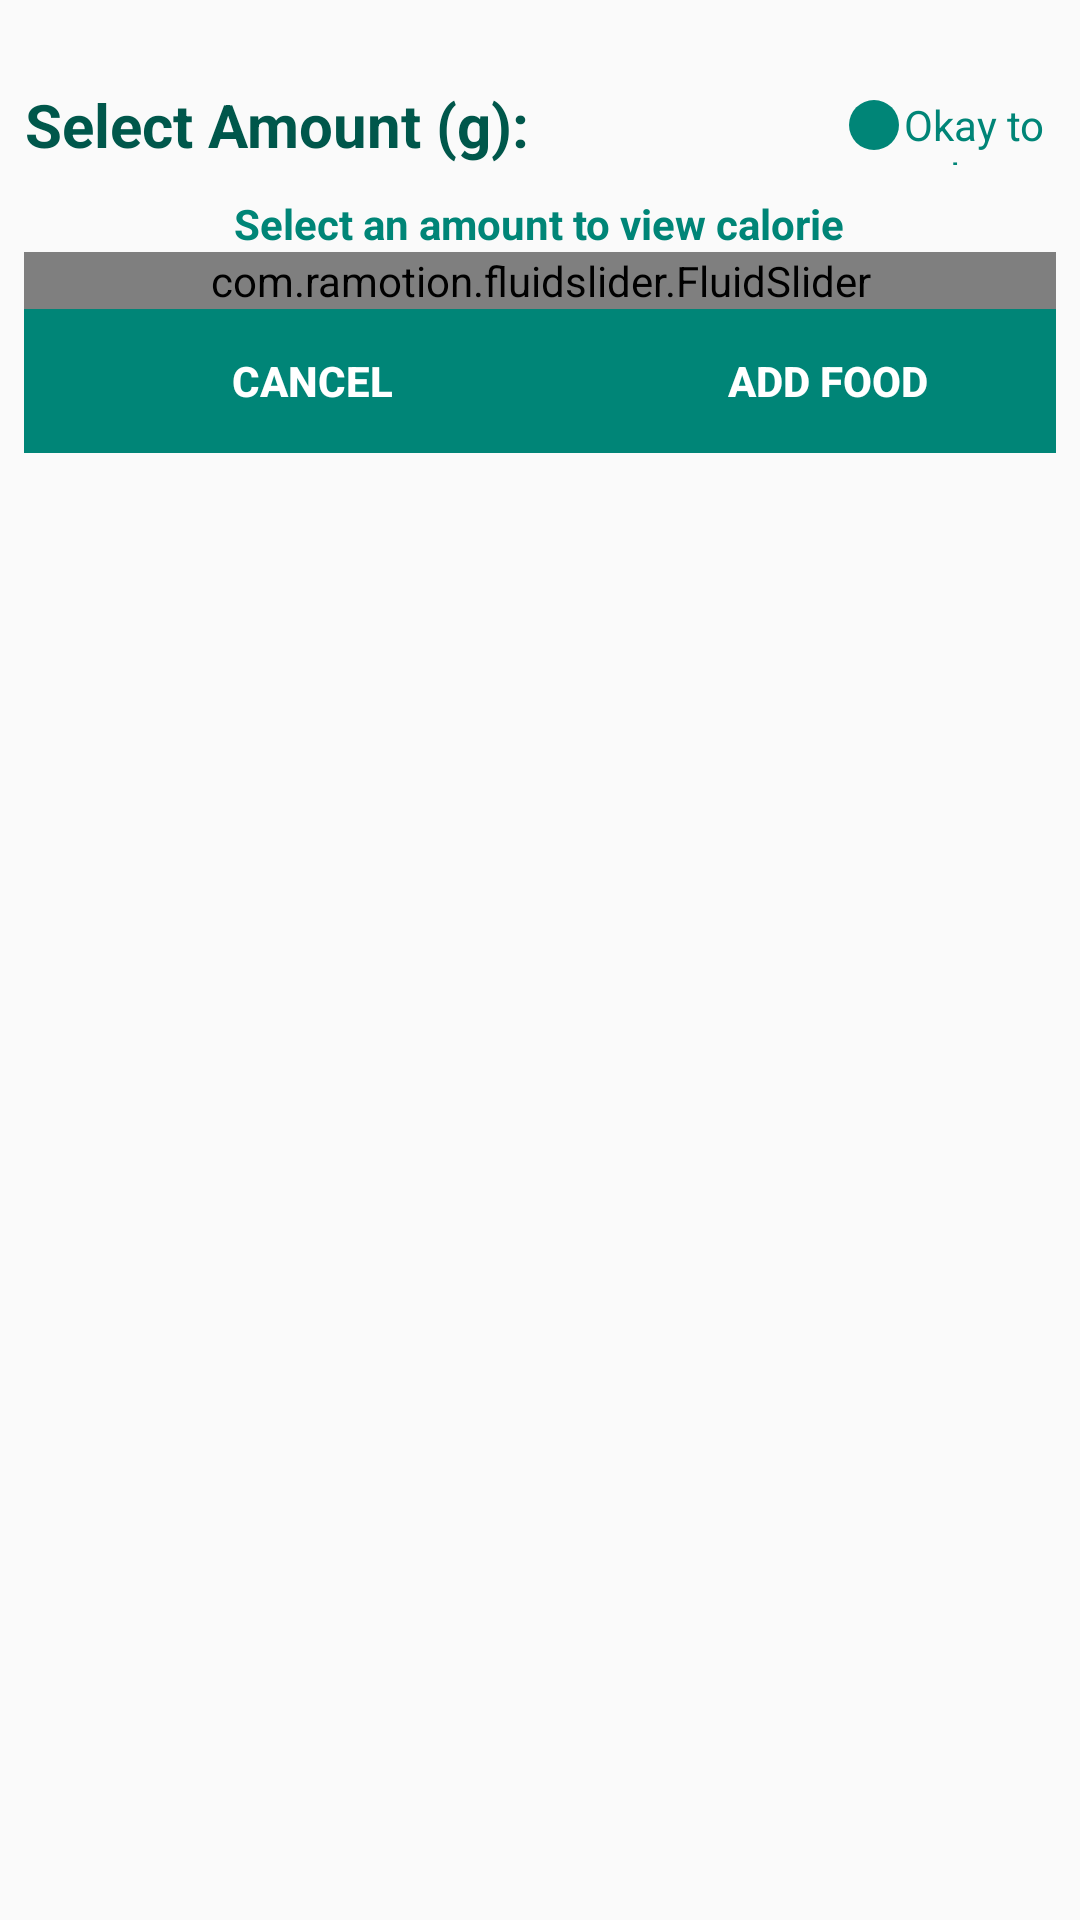

Produce the Android XML layout that renders to this screen, including the resource entries it uses.
<!-- AndroidManifest.xml: application theme myAppTheme -->
<!-- res/layout/layout_bottomsheet_displayfood.xml -->
<?xml version="1.0" encoding="utf-8"?>
<LinearLayout xmlns:android="http://schemas.android.com/apk/res/android"
    xmlns:app="http://schemas.android.com/apk/res-auto"
    android:id="@+id/bottomSheet_displayFoodActivity_layout"
    android:layout_width="match_parent"
    android:layout_height="wrap_content"
    android:layout_gravity="center_horizontal"
    android:background="@drawable/bottom_sheet_bg"
    android:gravity="center_horizontal"
    android:orientation="vertical"
    android:padding="8dp"
    app:behavior_hideable="true"
    app:layout_behavior="com.google.android.material.bottomsheet.BottomSheetBehavior"
    >

    <LinearLayout
        android:id="@+id/gesture_layout_displayFood"
        android:layout_width="match_parent"
        android:layout_height="wrap_content"
        android:orientation="vertical"
        android:paddingTop="10dp"
        android:paddingBottom="10dp">

        <ImageView
            android:id="@+id/bottom_sheet_arrow_displayFood"
            android:layout_width="wrap_content"
            android:layout_height="wrap_content"
            android:layout_gravity="center"
            android:src="@drawable/icn_chevron_up" />

        <LinearLayout
            android:layout_width="match_parent"
            android:layout_height="wrap_content"
            android:layout_marginTop="10dp"
            android:orientation="horizontal">

            <TextView
                android:layout_width="wrap_content"
                android:layout_height="wrap_content"
                android:gravity="center"
                android:text="Select Amount (g): "
                android:textAllCaps="false"
                android:textAppearance="@style/TextAppearance.AppCompat.Headline"
                android:textColor="@color/colorPrimaryDark"
                android:textSize="20sp"
                android:textStyle="bold"
                android:typeface="normal" />

            <ImageView
                android:id="@+id/imageView_warning_displayFood"
                android:layout_width="20dp"
                android:layout_height="match_parent"
                android:layout_gravity="right"
                android:layout_marginLeft="100dp"
                android:src="@drawable/ic_dot"
                android:tint="@color/colorPrimary" />
            <TextView
                android:id="@+id/textView_Healthy_displayFood"
                android:layout_width="wrap_content"
                android:layout_height="match_parent"
                android:layout_marginTop="4dp"
                android:text="Okay to eat"
                android:textColor="@color/colorPrimary"/>


        </LinearLayout>
    </LinearLayout>

    <LinearLayout
        android:layout_width="match_parent"
        android:layout_height="wrap_content"
        android:gravity="center"
        android:orientation="vertical">

        <TextView
            android:id="@+id/textView_totalCalorie_bottomSheetDisplayFood"
            android:layout_width="wrap_content"
            android:layout_height="wrap_content"
            android:text="Select an amount to view calorie"
            android:textAppearance="@style/TextAppearance.AppCompat.Small"
            android:textColor="@color/colorPrimary"
            android:textStyle="bold" />


        <com.ramotion.fluidslider.FluidSlider
            android:id="@+id/fluidSlider_displayFood"
            android:layout_width="match_parent"
            android:layout_height="wrap_content"
            android:background="#DFECEA"
            app:bar_color="@color/design_default_color_primary"
            android:hapticFeedbackEnabled="true"
            app:bubble_text_color="#BF360C"
            app:end_text="500" />
    </LinearLayout>

    <LinearLayout
        android:layout_width="match_parent"
        android:layout_height="wrap_content">

        <Button
            android:id="@+id/button_cancel_bottonSheet_displayFood"
            android:layout_width="192dp"
            android:layout_height="wrap_content"
            android:layout_gravity="left"
            android:background="@color/colorPrimary"
            android:text="@android:string/cancel"
            android:textColor="@color/colorWhite"
            android:textStyle="bold" />

        <Button
            android:id="@+id/button_submit_bottonSheet_displayFood"
            android:layout_width="192dp"
            android:layout_height="wrap_content"
            android:layout_gravity="left"
            android:layout_weight="1"
            android:background="@color/colorPrimary"
            android:text="@string/title_add"
            android:textColor="@color/colorWhite"
            android:textStyle="bold" />
    </LinearLayout>




</LinearLayout>
<!-- resources referenced by this layout -->
<resources>
  <color name="colorPrimary">#008577</color>
  <color name="colorPrimaryDark">#00574B</color>
  <color name="colorWhite">#FFFFFF</color>
  <!-- drawable ic_dot (drawable) -->
  <vector android:height="24dp" android:tint="#F1FFF5"
      android:viewportHeight="24.0" android:viewportWidth="24.0"
      android:width="24dp" xmlns:android="http://schemas.android.com/apk/res/android">
      <path android:fillColor="#FF000000" android:pathData="M12,12m-10,0a10,10 0,1 1,20 0a10,10 0,1 1,-20 0"/>
  </vector>
  <string name="title_add">Add Food</string>
  <style name="myAppTheme" parent="Theme.AppCompat.Light.DarkActionBar">
          
          <item name="colorPrimary">@color/colorPrimary</item>
          <item name="colorPrimaryDark">@color/colorPrimaryDark</item>
          <item name="colorAccent">@color/colorAccent</item>
          <item name="windowActionBar">false</item>
          <item name="windowNoTitle">true</item>
      </style>
  <color name="colorAccent">#D81B60</color>
</resources>
